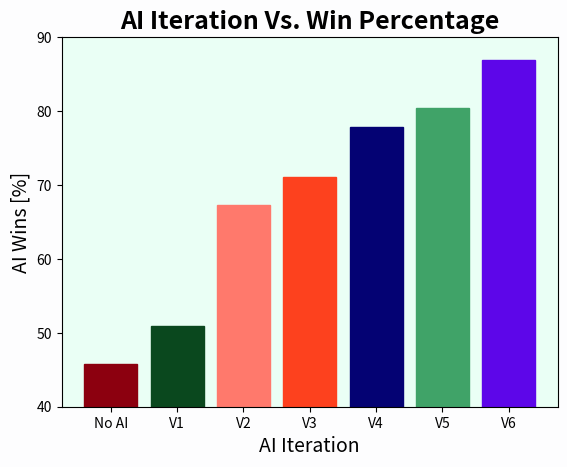

Python code for this plot:
import numpy as np
import matplotlib.pyplot as plt

x = (1, 2, 3, 4, 5, 6, 7)
height = (45.8, 50.9, 67.3, 71.1, 77.9, 80.4, 86.9)

fig, ax = plt.subplots(facecolor='#fdfdfe')
ax.set_facecolor('#eafff5')
barlist=ax.bar(x, height)


barlist[0].set_color('xkcd:crimson')
barlist[1].set_color('xkcd:pine green')
barlist[2].set_color('xkcd:salmon')
barlist[3].set_color('xkcd:orange red')
barlist[4].set_color('xkcd:deep blue')
barlist[5].set_color('xkcd:greenish')
barlist[6].set_color('xkcd:blue violet')

ax.set_xlabel('AI Iteration', fontsize=14)
ax.set_ylabel('AI Wins [%]', fontsize=14)
ax.set_ylim(40, 90)
ax.set_title("AI Iteration Vs. Win Percentage", fontsize=18, fontweight='bold')
plt.xticks((1, 2, 3, 4, 5, 6, 7), ('No AI', 'V1', 'V2', 'V3', 'V4', 'V5', 'V6'))
plt.show()
